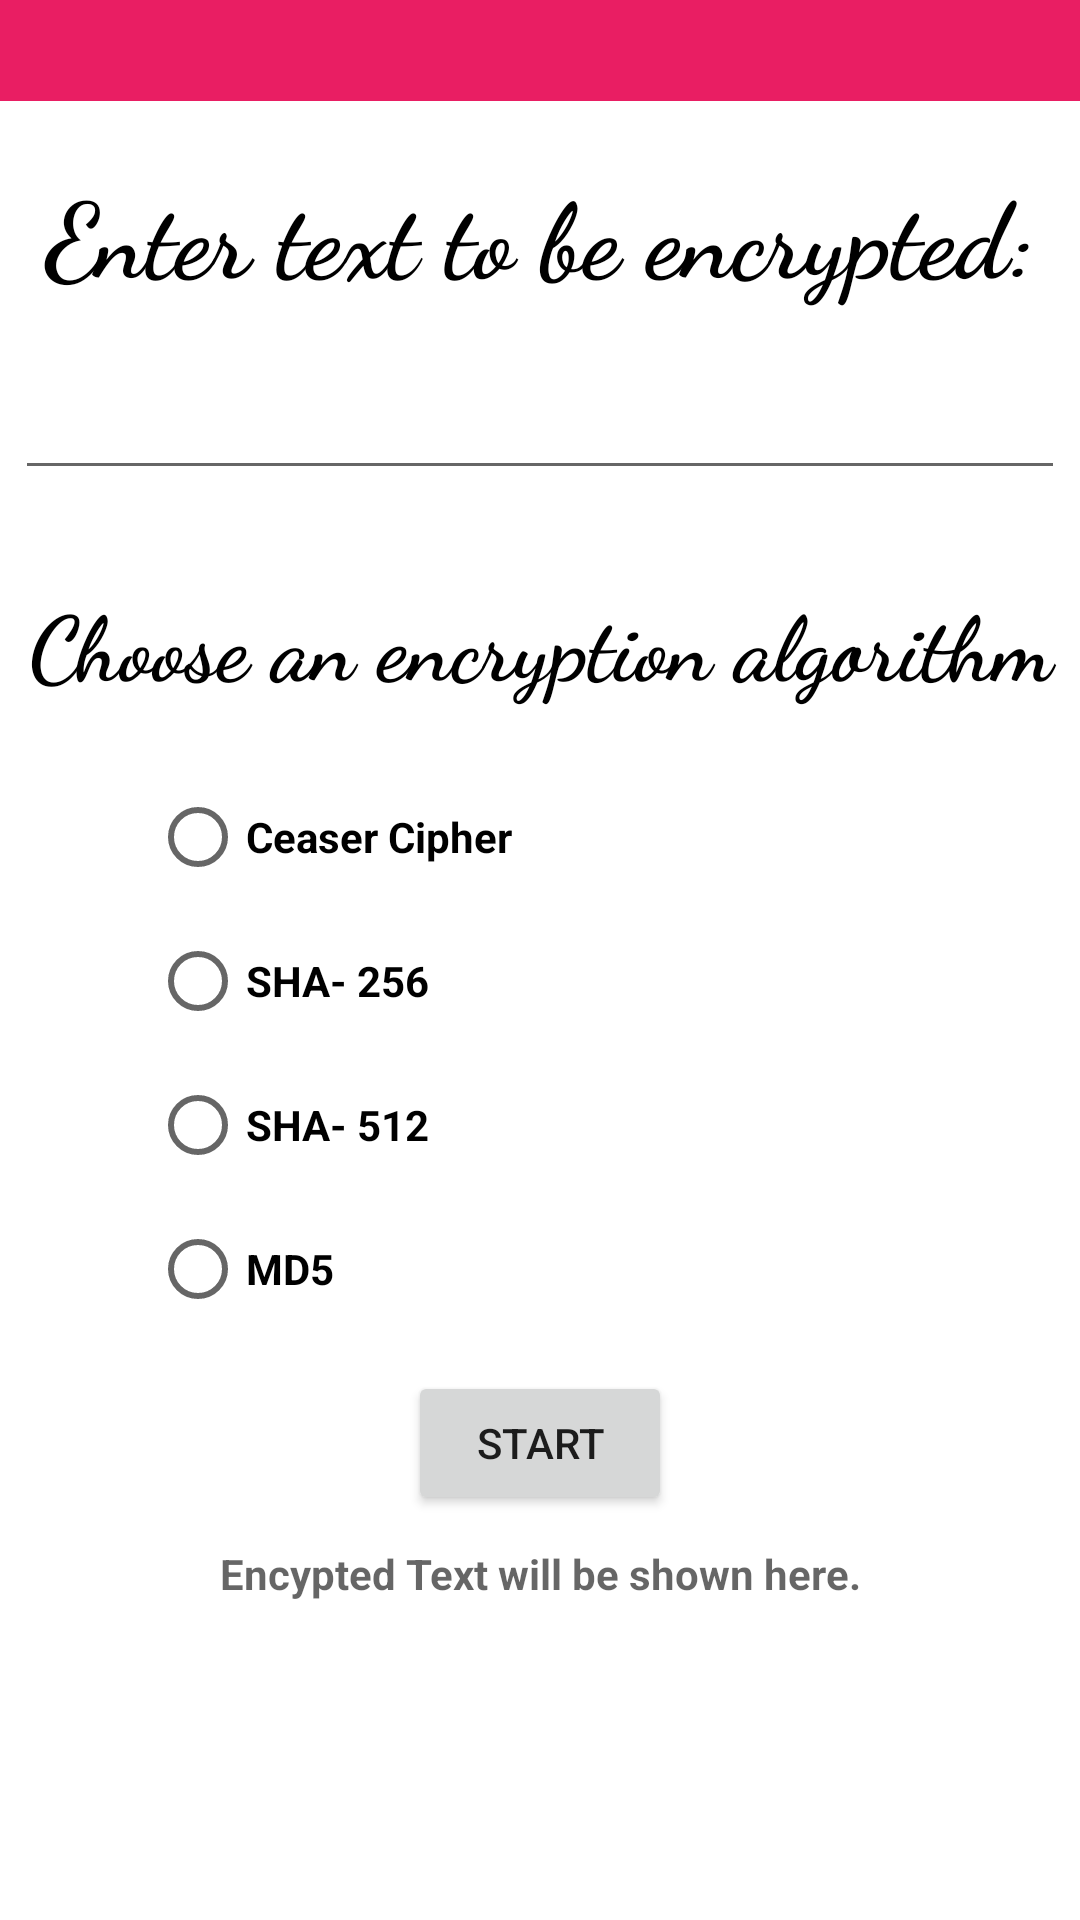

Android layout source for this screen:
<!-- AndroidManifest.xml: application theme Theme.NCrypt -->
<!-- res/layout/activity_choice.xml -->
<?xml version="1.0" encoding="utf-8"?>
<RelativeLayout xmlns:android="http://schemas.android.com/apk/res/android"
    xmlns:app="http://schemas.android.com/apk/res-auto"
    xmlns:tools="http://schemas.android.com/tools"
    android:layout_width="match_parent"
    android:layout_height="match_parent"
    tools:context=".Choice">
    <TextView
        android:layout_width="match_parent"
        android:layout_height="wrap_content"
        android:textColor="@color/white"
        android:textSize="25sp"
        android:background="#E91E63"
        android:layout_alignParentTop="true"
        android:id="@+id/dname"
        android:textAlignment="center"/>
    <TextView
        android:layout_width="match_parent"
        android:layout_height="wrap_content"
        android:layout_below="@id/dname"
        android:id="@+id/etv"
        android:textSize="35sp"
        android:fontFamily="cursive"
        android:textStyle="bold"
        android:textColor="@color/black"
        android:layout_marginTop="20dp"
        android:textAlignment="center"
        android:text="Enter text to be encrypted:"/>
    <EditText
        android:layout_width="350dp"
        android:layout_centerInParent="true"
        android:layout_height="wrap_content"
        android:layout_below="@id/etv"
        android:id="@+id/etv2"
        android:layout_marginTop="20dp"
        android:textAlignment="center"
        android:textStyle="bold"/>
    <TextView
        android:layout_width="match_parent"
        android:layout_height="wrap_content"
        android:layout_below="@id/etv2"
        android:textColor="@color/black"
        android:textSize="30sp"
        android:background="@color/white"
        android:text="Choose an encryption algorithm"
        android:textStyle="bold"
        android:fontFamily="cursive"
        android:layout_marginTop="30dp"
        android:id="@+id/tv3"
        android:textAlignment="center"/>
    <RadioGroup
        android:layout_width="wrap_content"
        android:layout_height="wrap_content"
        android:layout_below="@+id/tv3"
        android:layout_marginTop="20dp"
        android:id="@+id/choicegrp"
        android:clickable="true"
        android:layout_marginLeft="50dp"
        android:layout_centerVertical="true">
        <RadioButton
            android:layout_width="wrap_content"
            android:layout_height="wrap_content"
            android:text="Ceaser Cipher"
            android:textAlignment="center"
            android:textStyle="bold"
            android:id="@+id/rb1"
            android:checked="false"/>
        <RadioButton
            android:layout_width="wrap_content"
            android:layout_height="wrap_content"
            android:text="SHA- 256"
            android:textStyle="bold"
            android:id="@+id/rb2"
            android:checked="false"/>
        <RadioButton
            android:layout_width="wrap_content"
            android:layout_height="wrap_content"
            android:text="SHA- 512"
            android:textStyle="bold"
            android:id="@+id/rb3"
            android:checked="false"/>
        <RadioButton
            android:layout_width="wrap_content"
            android:layout_height="wrap_content"
            android:text="MD5"
            android:textStyle="bold"
            android:id="@+id/rb4"
            android:checked="false"/>
    </RadioGroup>
    <Button
        android:layout_width="wrap_content"
        android:layout_height="wrap_content"
        android:layout_below="@id/choicegrp"
        android:layout_marginTop="10dp"
        android:layout_centerInParent="true"
        android:text="Start"
        android:id="@+id/st"/>
    <TextView
        android:layout_width="match_parent"
        android:layout_height="wrap_content"
        android:id="@+id/tv2"
        android:layout_below="@+id/st"
        android:textStyle="bold"
        android:textAlignment="center"
        android:layout_marginTop="10dp"
        android:hint="Encypted Text will be shown here."/>
</RelativeLayout>
<!-- resources referenced by this layout -->
<resources>
  <style name="Theme.NCrypt" parent="Theme.MaterialComponents.DayNight.DarkActionBar">
          
          <item name="colorPrimary">@color/purple_500</item>
          <item name="colorPrimaryVariant">@color/purple_700</item>
          <item name="colorOnPrimary">@color/white</item>
          
          <item name="colorSecondary">@color/teal_200</item>
          <item name="colorSecondaryVariant">@color/teal_700</item>
          <item name="colorOnSecondary">@color/black</item>
          
          <item name="android:statusBarColor" tools:targetApi="l">?attr/colorPrimaryVariant</item>
          
      </style>
  <!-- not gathered from this repository: default colours our renderer supplied (Android Studio template values) -->
  <color name="purple_500">#FF6200EE</color>
  <color name="purple_700">#FF3700B3</color>
  <color name="teal_200">#FF03DAC5</color>
  <color name="teal_700">#FF018786</color>
  <color name="black">#FF000000</color>
  <color name="white">#FFFFFFFF</color>
</resources>
